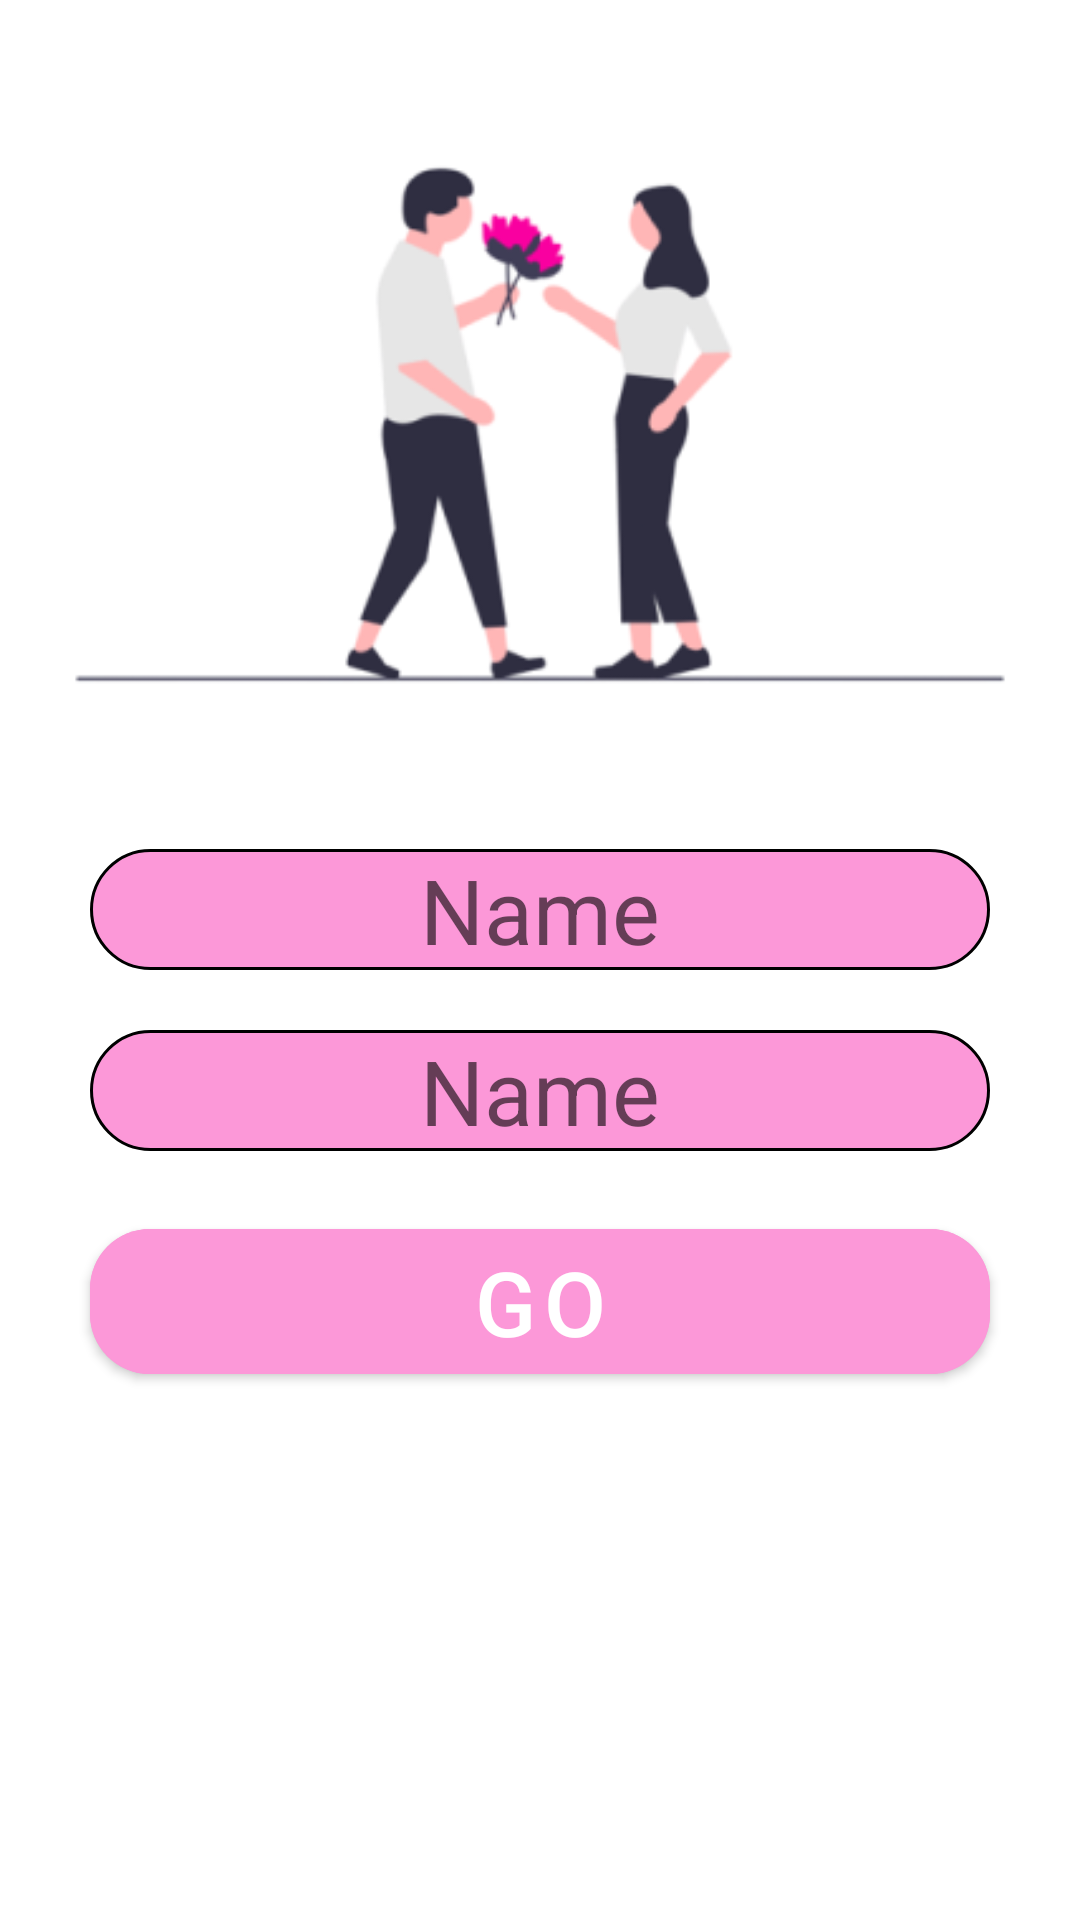

Android layout source for this screen:
<!-- AndroidManifest.xml: application theme Theme.Hw_2_5_month -->
<!-- res/layout/activity_main.xml -->
<?xml version="1.0" encoding="utf-8"?>
<androidx.constraintlayout.widget.ConstraintLayout xmlns:android="http://schemas.android.com/apk/res/android"
    xmlns:app="http://schemas.android.com/apk/res-auto"
    xmlns:tools="http://schemas.android.com/tools"
    android:layout_width="match_parent"
    android:layout_height="match_parent"
    tools:context=".viewmodel.MainActivity">

    <ImageView
        android:id="@+id/img_love"
        android:layout_width="match_parent"
        android:layout_height="wrap_content"
        android:src="@drawable/love"
        app:layout_constraintEnd_toEndOf="parent"
        app:layout_constraintStart_toStartOf="parent"
        app:layout_constraintTop_toTopOf="parent" />

    <EditText
        android:layout_marginHorizontal="30dp"
        android:background="@drawable/edit_text"
        android:id="@+id/first_name"
        android:layout_width="match_parent"
        android:hint="@string/name1"
        android:textAlignment="center"
        android:textSize="30sp"
        android:layout_height="wrap_content"
        app:layout_constraintEnd_toEndOf="parent"
        app:layout_constraintStart_toStartOf="parent"
        app:layout_constraintTop_toBottomOf="@+id/img_love" />

    <EditText
        android:layout_marginHorizontal="30dp"
        android:layout_marginTop="20dp"
        android:background="@drawable/edit_text"
        android:id="@+id/second_name"
        android:hint="Name"
        android:textAlignment="center"
        android:textSize="30sp"
        android:layout_width="match_parent"
        android:layout_height="wrap_content"
        app:layout_constraintEnd_toEndOf="parent"
        app:layout_constraintStart_toStartOf="parent"
        app:layout_constraintTop_toBottomOf="@+id/first_name" />

    <com.google.android.material.button.MaterialButton
        android:id="@+id/btn_go"
        android:layout_width="300dp"
        android:layout_marginTop="20dp"
        android:layout_height="wrap_content"
        android:backgroundTint="#FC98D8"
        android:text="@string/go"
        android:textSize="30sp"
        app:cornerRadius="20dp"
        app:layout_constraintEnd_toEndOf="parent"
        app:layout_constraintStart_toStartOf="parent"
        app:layout_constraintTop_toBottomOf="@id/second_name" />
</androidx.constraintlayout.widget.ConstraintLayout>
<!-- resources referenced by this layout -->
<resources>
  <!-- drawable edit_text (drawable) -->
  <?xml version="1.0" encoding="utf-8"?>
  <shape xmlns:android="http://schemas.android.com/apk/res/android">
      <solid android:color="#FC98D8" />
      <stroke
          android:width="1dp"
          android:color="#000000" />
      <corners android:radius="20dp" />
  </shape>
  <!-- drawable love: png bitmap (drawable, 22184 bytes) -->
  <string name="go">GO</string>
  <string name="name1">Name</string>
  <style name="Theme.Hw_2_5_month" parent="Theme.MaterialComponents.DayNight.DarkActionBar">
          
          <item name="colorPrimary">@color/purple_500</item>
          <item name="colorPrimaryVariant">@color/purple_700</item>
          <item name="colorOnPrimary">@color/white</item>
          
          <item name="colorSecondary">@color/teal_200</item>
          <item name="colorSecondaryVariant">@color/teal_700</item>
          <item name="colorOnSecondary">@color/black</item>
          
          <item name="android:statusBarColor">?attr/colorPrimaryVariant</item>
          
      </style>
  <color name="purple_500">#FF6200EE</color>
  <color name="purple_700">#FF3700B3</color>
  <color name="white">#FFFFFFFF</color>
  <color name="teal_200">#FF03DAC5</color>
  <color name="teal_700">#FF018786</color>
  <color name="black">#FF000000</color>
</resources>
